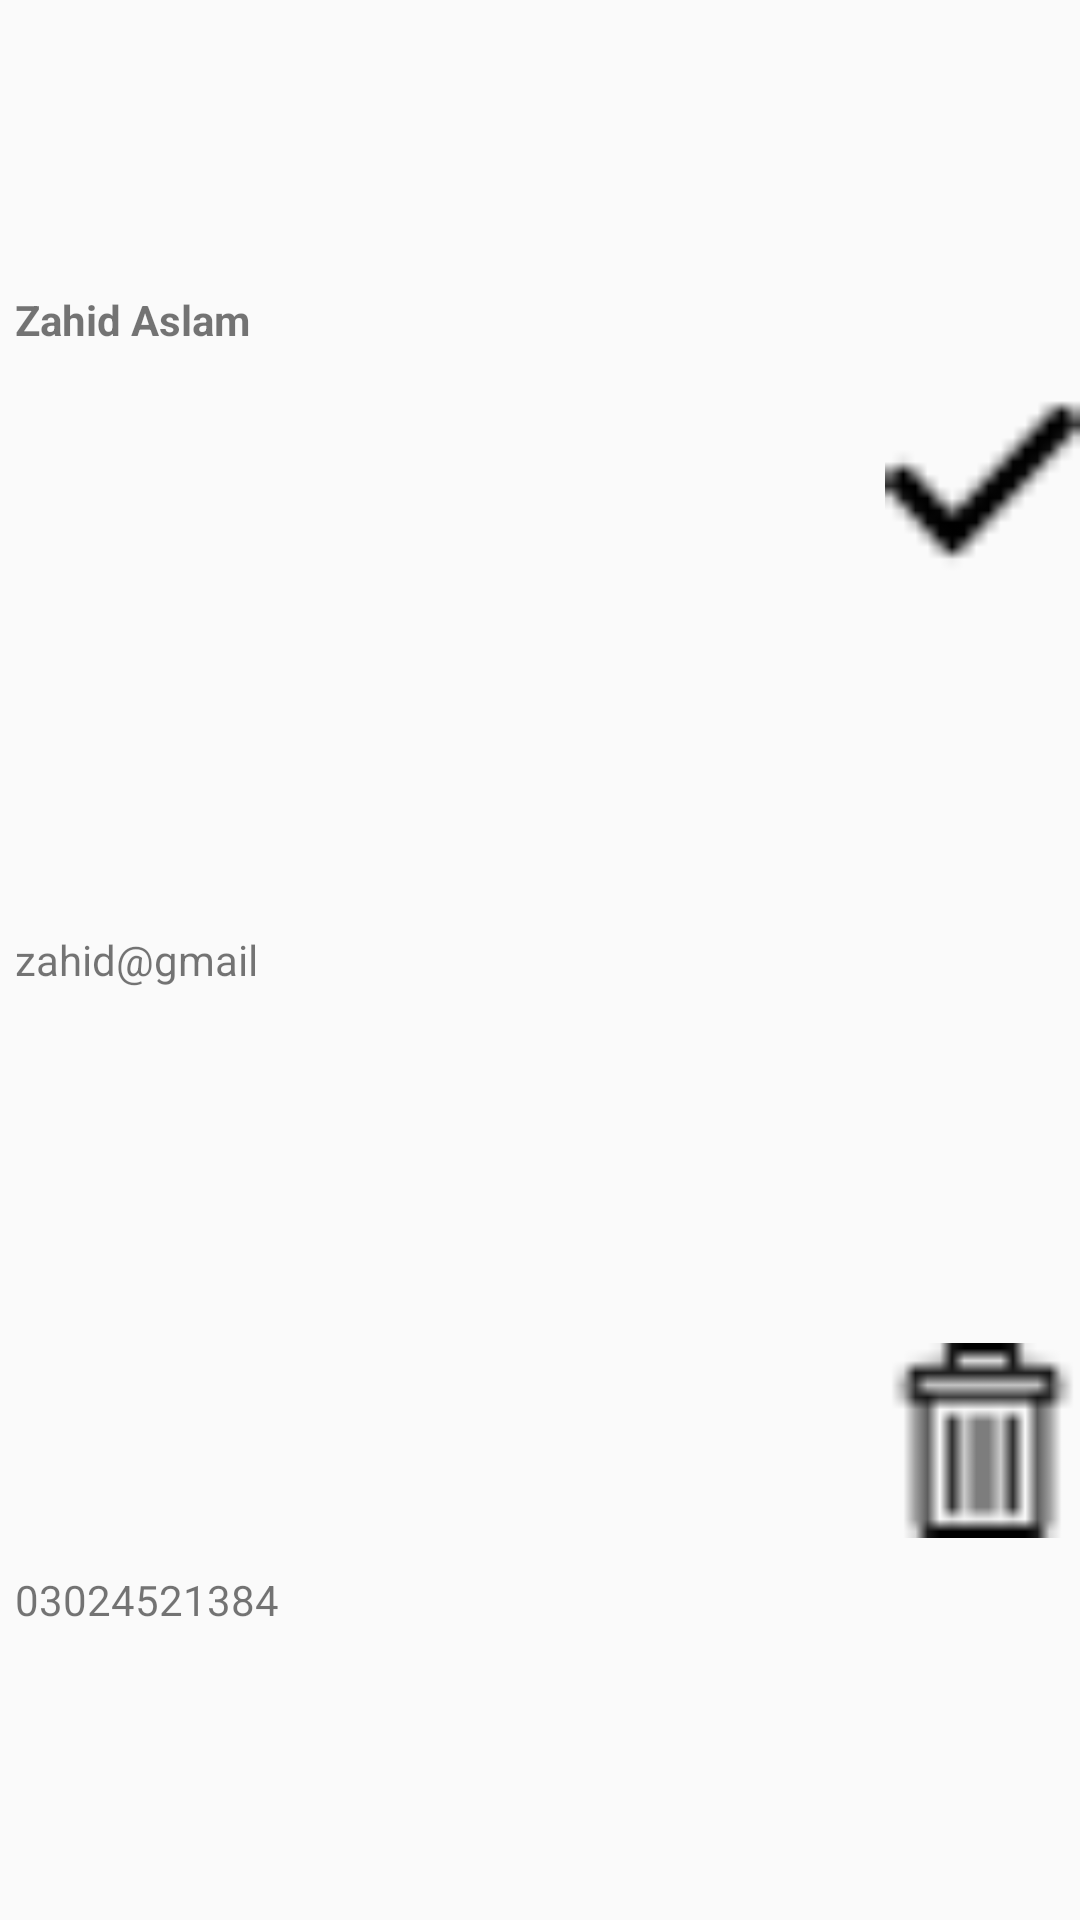

Write the Android layout XML for this screen, with the resource values it uses.
<!-- AndroidManifest.xml: application theme AppTheme -->
<!-- res/layout/custom_new_request_view.xml -->
<?xml version="1.0" encoding="utf-8"?>
<LinearLayout xmlns:android="http://schemas.android.com/apk/res/android"
    android:layout_width="match_parent"
    android:layout_height="90dp"
    xmlns:app="http://schemas.android.com/apk/res-auto"
    android:orientation="vertical">

    <LinearLayout
        android:layout_width="match_parent"
        android:layout_height="0dp"
        android:layout_weight="2"
        android:orientation="horizontal"
        android:weightSum="9">

        <LinearLayout
            android:layout_width="0dp"
            android:layout_height="match_parent"
            android:paddingLeft="5dp"
            android:id="@+id/description"
            android:layout_weight="7"
            android:orientation="vertical">




                <TextView
                    android:id="@+id/tvReqName"
                    android:layout_width="match_parent"
                    android:layout_height="0dp"
                    android:layout_weight="1"
                    android:gravity="center|left"
                    android:textStyle="bold"
                    android:text="Zahid Aslam"/>


            <TextView
                android:id="@+id/tvReqemail"
                android:layout_width="match_parent"
                android:layout_height="0dp"
                android:layout_weight="1"
                android:gravity="center|left"
                android:text="zahid@gmail" />

            <TextView
                android:id="@+id/tvReqphone"
                android:layout_width="match_parent"
                android:layout_height="0dp"
                android:gravity="center|left"
                android:layout_weight="1"
                android:text="03024521384" />

        </LinearLayout>

        <LinearLayout
            android:layout_width="0dp"
            android:layout_height="match_parent"
            android:layout_weight="2"
            android:orientation="vertical">

            <ImageView
                android:id="@+id/ivApprovedRequest"
                android:layout_width="match_parent"
                android:layout_height="0dp"
                android:paddingTop="15dp"
                android:paddingLeft="15dp"
                android:paddingBottom="15dp"
                android:layout_weight="1"
                app:srcCompat="@drawable/approved"/>
            <ImageView
                android:id="@+id/ivDeleteRequest"
                android:layout_width="match_parent"
                android:layout_height="0dp"
                android:paddingTop="15dp"
                android:paddingLeft="15dp"
                android:paddingBottom="15dp"
                android:layout_weight="1"
                app:srcCompat="@drawable/clear"/>

        </LinearLayout>
    </LinearLayout>
</LinearLayout>
<!-- resources referenced by this layout -->
<resources>
  <!-- drawable approved: png bitmap (drawable, 472 bytes) -->
  <!-- drawable clear: png bitmap (drawable, 458 bytes) -->
  <style name="AppTheme" parent="Theme.AppCompat.Light.NoActionBar">
          
          <item name="colorPrimary">@color/colorPrimary</item>
          <item name="colorPrimaryDark">@color/colorPrimaryDark</item>
          <item name="colorAccent">@color/colorPrimary</item>
      </style>
  <color name="colorPrimary">#56ccf2</color>
  <color name="colorPrimaryDark">#58a4d3</color>
</resources>
